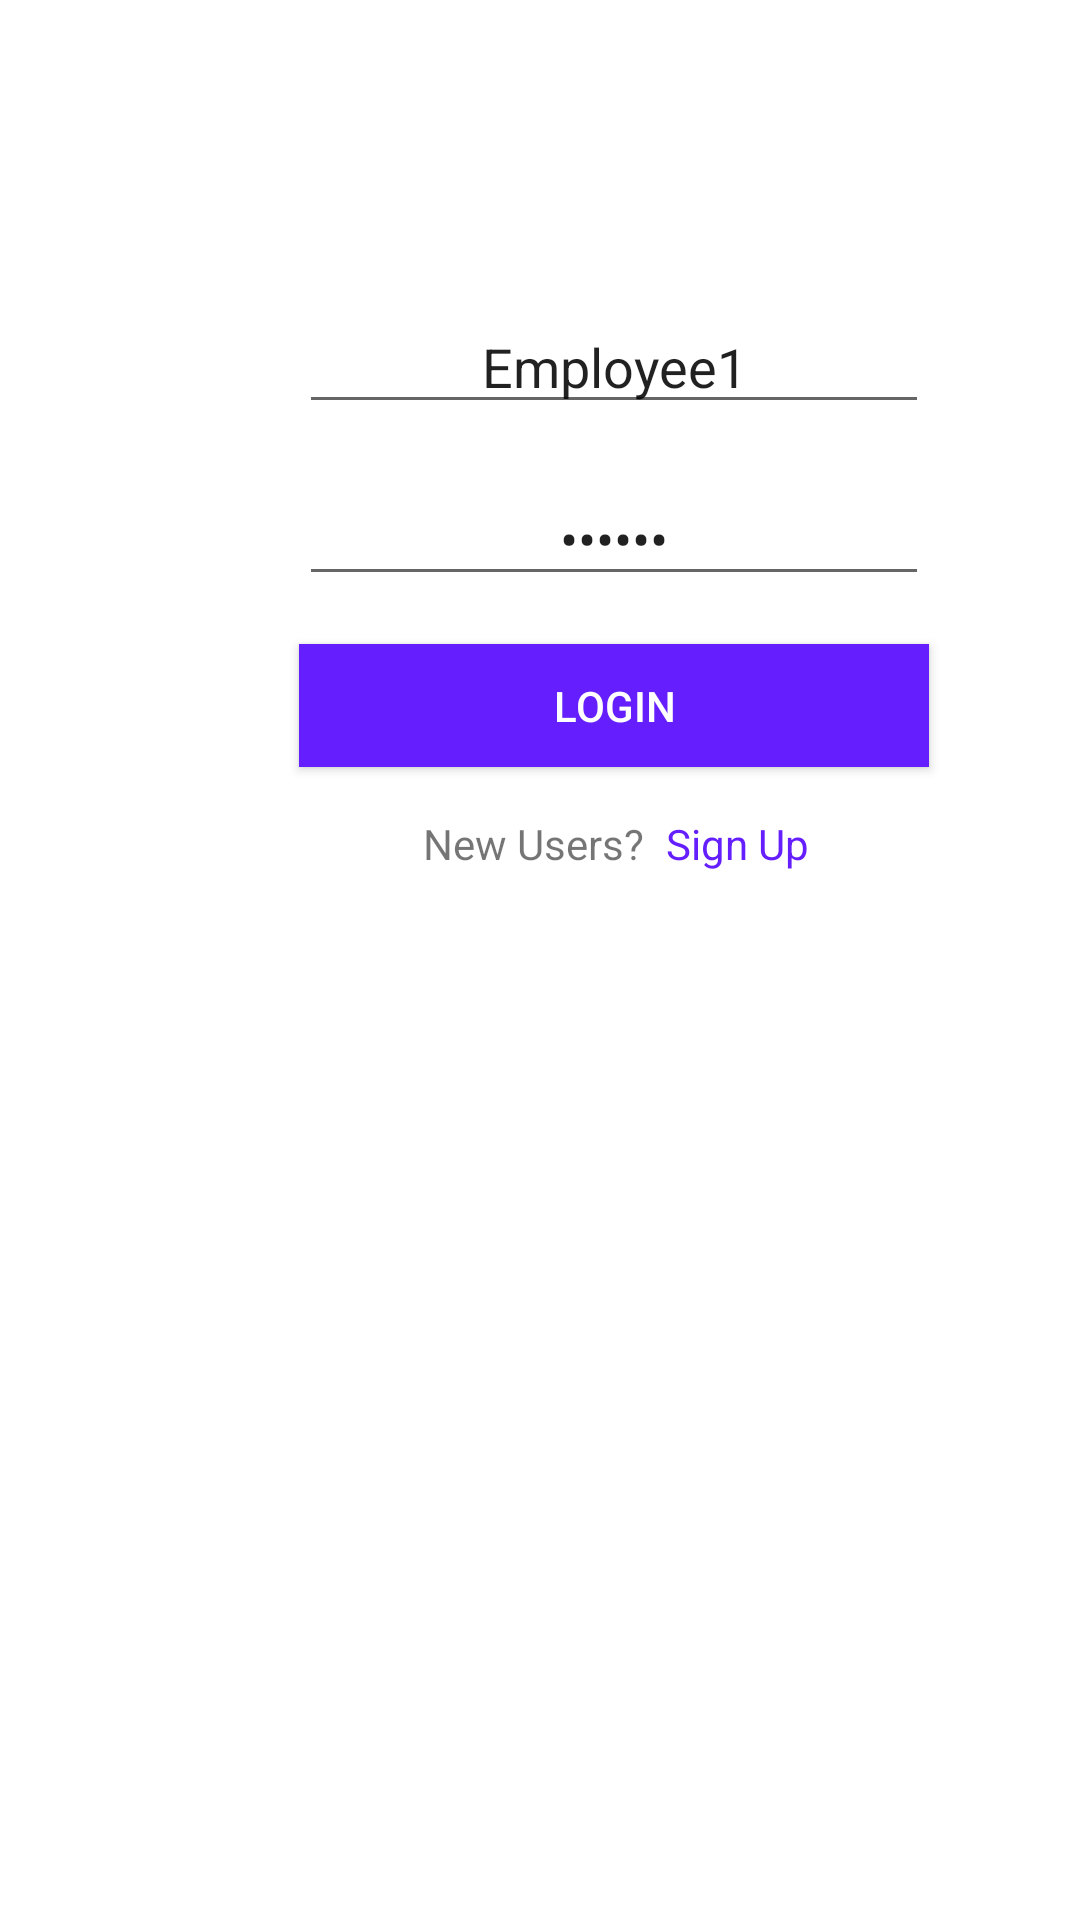

Reconstruct the res/layout file that produces this screen, plus the resources it refers to.
<!-- AndroidManifest.xml: application theme AppTheme -->
<!-- res/layout/activity_main.xml -->
<?xml version="1.0" encoding="utf-8"?>
<androidx.constraintlayout.widget.ConstraintLayout xmlns:android="http://schemas.android.com/apk/res/android"
    xmlns:app="http://schemas.android.com/apk/res-auto"
    xmlns:tools="http://schemas.android.com/tools"
    android:layout_width="match_parent"
    android:layout_height="match_parent"
    android:background="#FFFFFF"
    tools:context=".MainActivity">

    <androidx.constraintlayout.widget.ConstraintLayout
        android:id="@+id/linearLayout"
        android:layout_width="409dp"
        android:layout_height="wrap_content"
        android:background="#651FFF"
        app:layout_constraintStart_toStartOf="parent"
        app:layout_constraintTop_toTopOf="parent">

        <ImageView
            android:id="@+id/imageView"
            android:layout_width="wrap_content"
            android:layout_height="wrap_content"
            android:contentDescription="@string/whitelogo"
            app:layout_constraintEnd_toEndOf="parent"
            app:layout_constraintStart_toStartOf="parent"
            app:layout_constraintTop_toTopOf="parent"
            app:srcCompat="@drawable/whitelogo" />
    </androidx.constraintlayout.widget.ConstraintLayout>

    <androidx.constraintlayout.widget.ConstraintLayout
        android:id="@+id/LinearLayout"
        android:layout_width="409dp"
        android:layout_height="400dp"
        android:gravity="center_horizontal"
        android:orientation="vertical"
        app:layout_constraintStart_toStartOf="parent"
        app:layout_constraintTop_toBottomOf="@+id/linearLayout">

        <EditText
            android:id="@+id/editTextUserName"
            android:layout_width="wrap_content"
            android:layout_height="wrap_content"
            android:layout_marginStart="100dp"
            android:layout_marginLeft="100dp"
            android:layout_marginTop="100dp"
            android:text="Employee1"
            android:layout_marginEnd="100dp"
            android:layout_marginRight="100dp"
            android:ems="10"
            android:gravity="center"
            android:hint="@string/userName"
            android:inputType="textPersonName"
            app:layout_constraintEnd_toEndOf="parent"
            app:layout_constraintStart_toStartOf="parent"
            app:layout_constraintTop_toTopOf="parent"
            tools:layout_conversion_absoluteHeight="45dp"
            tools:layout_conversion_absoluteWidth="210dp"
            android:autofillHints="" />

        <EditText
            android:id="@+id/editTextPassword"
            android:layout_width="wrap_content"
            android:layout_height="wrap_content"
            android:layout_marginStart="100dp"
            android:layout_marginLeft="100dp"
            android:layout_marginTop="16dp"
            android:text="123456"
            android:layout_marginEnd="100dp"
            android:layout_marginRight="100dp"
            android:ems="10"
            android:gravity="center"
            android:hint="@string/password"
            android:inputType="textPassword"
            app:layout_constraintEnd_toEndOf="parent"
            app:layout_constraintStart_toStartOf="parent"
            app:layout_constraintTop_toBottomOf="@+id/editTextUserName"
            tools:layout_conversion_absoluteHeight="45dp"
            tools:layout_conversion_absoluteWidth="210dp"
            android:autofillHints="" />

        <Button
            android:id="@+id/btnLogin"
            android:layout_width="210dp"
            android:layout_height="41dp"
            android:layout_marginStart="100dp"
            android:layout_marginLeft="100dp"
            android:layout_marginTop="16dp"
            android:layout_marginEnd="100dp"
            android:layout_marginRight="100dp"
            android:background="#651FFF"
            android:text="@string/login"
            android:textColor="#FFFFFF"
            android:textColorLink="#FFFFFF"
            app:layout_constraintEnd_toEndOf="parent"
            app:layout_constraintStart_toStartOf="parent"
            app:layout_constraintTop_toBottomOf="@+id/editTextPassword"
            tools:layout_conversion_absoluteHeight="41dp"
            tools:layout_conversion_absoluteWidth="207dp" />

        <TextView
            android:id="@+id/textFieldSignUp"
            android:layout_width="wrap_content"
            android:layout_height="wrap_content"
            android:layout_marginStart="8dp"
            android:layout_marginLeft="8dp"
            android:layout_marginTop="16dp"
            android:onClick="SignUp"
            android:text="@string/SignUp"
            android:textColor="#651FFF"
            app:layout_constraintEnd_toEndOf="parent"
            app:layout_constraintHorizontal_bias="0.606"
            app:layout_constraintStart_toStartOf="parent"
            app:layout_constraintTop_toBottomOf="@+id/btnLogin" />

        <TextView
            android:id="@+id/textFieldNewUsers"
            android:layout_width="wrap_content"
            android:layout_height="wrap_content"
            android:layout_marginStart="141dp"
            android:layout_marginLeft="141dp"
            android:layout_marginTop="16dp"
            android:text="@string/newUsersQ"
            app:layout_constraintStart_toStartOf="parent"
            app:layout_constraintTop_toBottomOf="@+id/btnLogin" />
    </androidx.constraintlayout.widget.ConstraintLayout>
</androidx.constraintlayout.widget.ConstraintLayout>
<!-- resources referenced by this layout -->
<resources>
  <string name="SignUp">Sign Up</string>
  <string name="login">Login</string>
  <string name="newUsersQ">New Users?</string>
  <string name="password">Password</string>
  <string name="userName">User Name</string>
  <string name="whitelogo">WhiteLogo</string>
  <style name="AppTheme" parent="Theme.AppCompat.Light.DarkActionBar">
          
          <item name="colorPrimary">@color/colorPrimary</item>
          <item name="colorPrimaryDark">@color/colorPrimaryDark</item>
          <item name="colorAccent">@color/colorAccent</item>
      </style>
  <color name="colorPrimary">#6200EE</color>
  <color name="colorPrimaryDark">#3700B3</color>
  <color name="colorAccent">#6200EE</color>
</resources>
